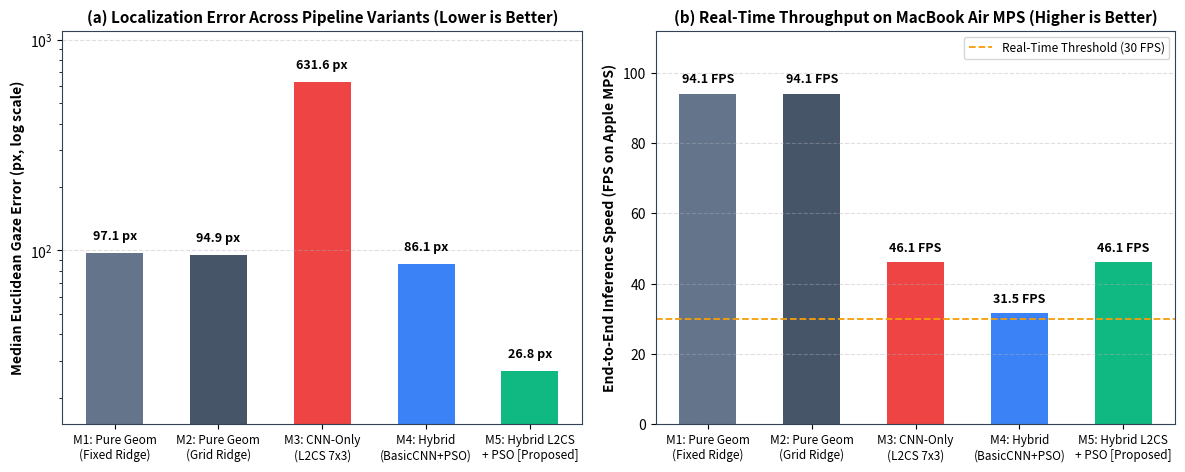
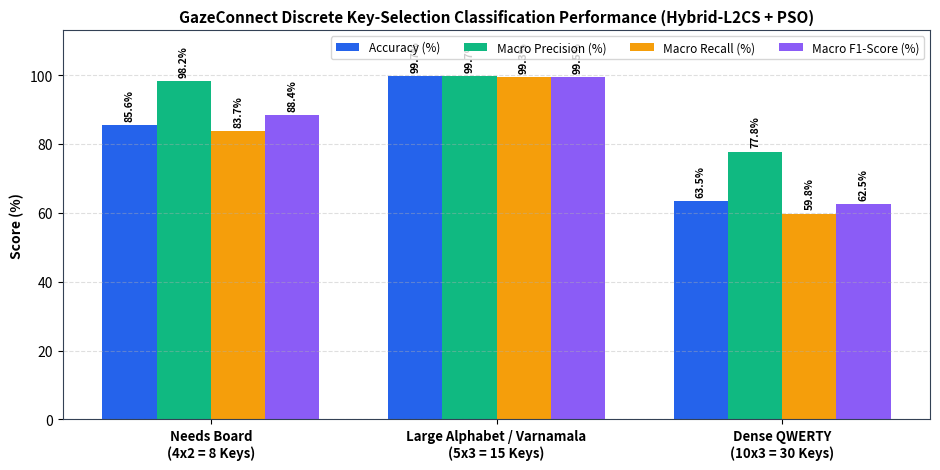
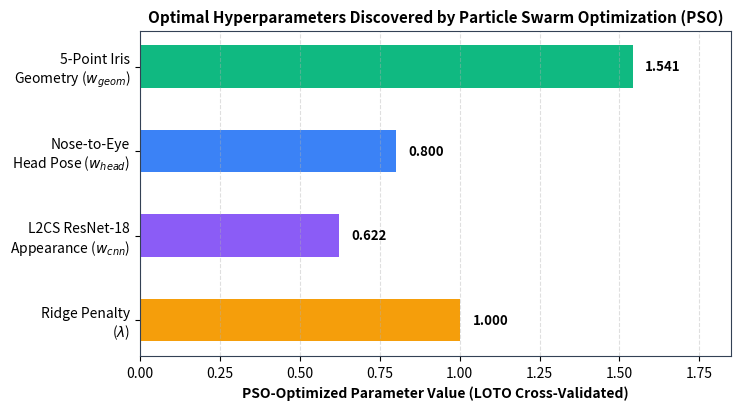

Here is the Python script that generated these plots, in order:
#!/usr/bin/env python3
"""
Generates high-resolution (300 DPI) Milestone-2 charts from GazeConnect benchmark metrics.
"""
import numpy as np
import matplotlib.pyplot as plt

plt.rcParams["font.family"] = "sans-serif"
plt.rcParams["axes.edgecolor"] = "#334155"
plt.rcParams["axes.linewidth"] = 0.8

# -------------------------------------------------------------------------
# Figure 1: Model Ablation (Error in px vs Throughput in FPS)
# -------------------------------------------------------------------------
models = [
    "M1: Pure Geom\n(Fixed Ridge)",
    "M2: Pure Geom\n(Grid Ridge)",
    "M3: CNN-Only\n(L2CS 7x3)",
    "M4: Hybrid\n(BasicCNN+PSO)",
    "M5: Hybrid L2CS\n+ PSO [Proposed]",
]
median_err = [97.1, 94.9, 631.6, 86.1, 26.78]
fps_vals = [94.1, 94.1, 46.1, 31.5, 46.1]
colors = ["#64748B", "#475569", "#EF4444", "#3B82F6", "#10B981"]

fig, (ax1, ax2) = plt.subplots(1, 2, figsize=(12, 4.8), dpi=300)

bars1 = ax1.bar(models, median_err, color=colors, width=0.55)
ax1.set_yscale("log")
ax1.set_ylabel("Median Euclidean Gaze Error (px, log scale)", fontsize=10, fontweight="bold")
ax1.set_title("(a) Localization Error Across Pipeline Variants (Lower is Better)", fontsize=11, fontweight="bold")
ax1.grid(axis="y", linestyle="--", alpha=0.4)
ax1.set_ylim(15, 1100)
for bar, val in zip(bars1, median_err):
    ax1.text(bar.get_x() + bar.get_width() / 2, val * 1.12, f"{val:.1f} px",
             ha="center", va="bottom", fontsize=9, fontweight="bold")
ax1.tick_params(axis="x", labelsize=8.5)

bars2 = ax2.bar(models, fps_vals, color=colors, width=0.55)
ax2.axhline(30.0, color="#F59E0B", linestyle="--", linewidth=1.3, label="Real-Time Threshold (30 FPS)")
ax2.set_ylabel("End-to-End Inference Speed (FPS on Apple MPS)", fontsize=10, fontweight="bold")
ax2.set_title("(b) Real-Time Throughput on MacBook Air MPS (Higher is Better)", fontsize=11, fontweight="bold")
ax2.grid(axis="y", linestyle="--", alpha=0.4)
ax2.set_ylim(0, 112)
ax2.legend(loc="upper right", fontsize=8.5)
for bar, val in zip(bars2, fps_vals):
    ax2.text(bar.get_x() + bar.get_width() / 2, val + 2.2, f"{val:.1f} FPS",
             ha="center", va="bottom", fontsize=9, fontweight="bold")
ax2.tick_params(axis="x", labelsize=8.5)

plt.tight_layout()
plt.savefig("fig1_model_ablation.png", dpi=300)
plt.close()

# -------------------------------------------------------------------------
# Figure 2: Discrete Key Selection Classification Metrics
# -------------------------------------------------------------------------
layouts = [
    "Needs Board\n(4x2 = 8 Keys)",
    "Large Alphabet / Varnamala\n(5x3 = 15 Keys)",
    "Dense QWERTY\n(10x3 = 30 Keys)",
]
acc = [85.61, 99.65, 63.51]
prec = [98.25, 99.68, 77.78]
rec = [83.68, 99.35, 59.80]
f1 = [88.43, 99.50, 62.50]

x = np.arange(len(layouts))
w = 0.19

fig, ax = plt.subplots(figsize=(9.5, 4.8), dpi=300)
b1 = ax.bar(x - 1.5 * w, acc, width=w, label="Accuracy (%)", color="#2563EB")
b2 = ax.bar(x - 0.5 * w, prec, width=w, label="Macro Precision (%)", color="#10B981")
b3 = ax.bar(x + 0.5 * w, rec, width=w, label="Macro Recall (%)", color="#F59E0B")
b4 = ax.bar(x + 1.5 * w, f1, width=w, label="Macro F1-Score (%)", color="#8B5CF6")

ax.set_ylabel("Score (%)", fontsize=10, fontweight="bold")
ax.set_title("GazeConnect Discrete Key-Selection Classification Performance (Hybrid-L2CS + PSO)",
             fontsize=11, fontweight="bold")
ax.set_xticks(x)
ax.set_xticklabels(layouts, fontsize=9.5, fontweight="bold")
ax.set_ylim(0, 113)
ax.grid(axis="y", linestyle="--", alpha=0.4)
ax.legend(ncol=4, loc="upper right", fontsize=8.5)

for bars in (b1, b2, b3, b4):
    for bar in bars:
        h = bar.get_height()
        ax.text(bar.get_x() + bar.get_width() / 2, h + 1.2, f"{h:.1f}%",
                ha="center", va="bottom", fontsize=7.5, fontweight="bold", rotation=90)

plt.tight_layout()
plt.savefig("fig2_layout_classification.png", dpi=300)
plt.close()

# -------------------------------------------------------------------------
# Figure 3: PSO-Discovered Modality Weights & Hyperparameters
# -------------------------------------------------------------------------
params = ["5-Point Iris\nGeometry ($w_{geom}$)", "Nose-to-Eye\nHead Pose ($w_{head}$)",
          "L2CS ResNet-18\nAppearance ($w_{cnn}$)", "Ridge Penalty\n($\\lambda$)"]
vals = [1.541, 0.800, 0.622, 1.000]
p_colors = ["#10B981", "#3B82F6", "#8B5CF6", "#F59E0B"]

fig, ax = plt.subplots(figsize=(7.5, 4.2), dpi=300)
bars = ax.barh(params[::-1], vals[::-1], color=p_colors[::-1], height=0.5)
ax.set_xlabel("PSO-Optimized Parameter Value (LOTO Cross-Validated)", fontsize=10, fontweight="bold")
ax.set_title("Optimal Hyperparameters Discovered by Particle Swarm Optimization (PSO)",
             fontsize=11, fontweight="bold")
ax.set_xlim(0, 1.85)
ax.grid(axis="x", linestyle="--", alpha=0.4)
for bar, val in zip(bars, vals[::-1]):
    ax.text(val + 0.04, bar.get_y() + bar.get_height() / 2, f"{val:.3f}",
            va="center", ha="left", fontsize=9.5, fontweight="bold")

plt.tight_layout()
plt.savefig("fig3_pso_modality_weights.png", dpi=300)
plt.close()

print("Saved fig1_model_ablation.png, fig2_layout_classification.png, and fig3_pso_modality_weights.png")
